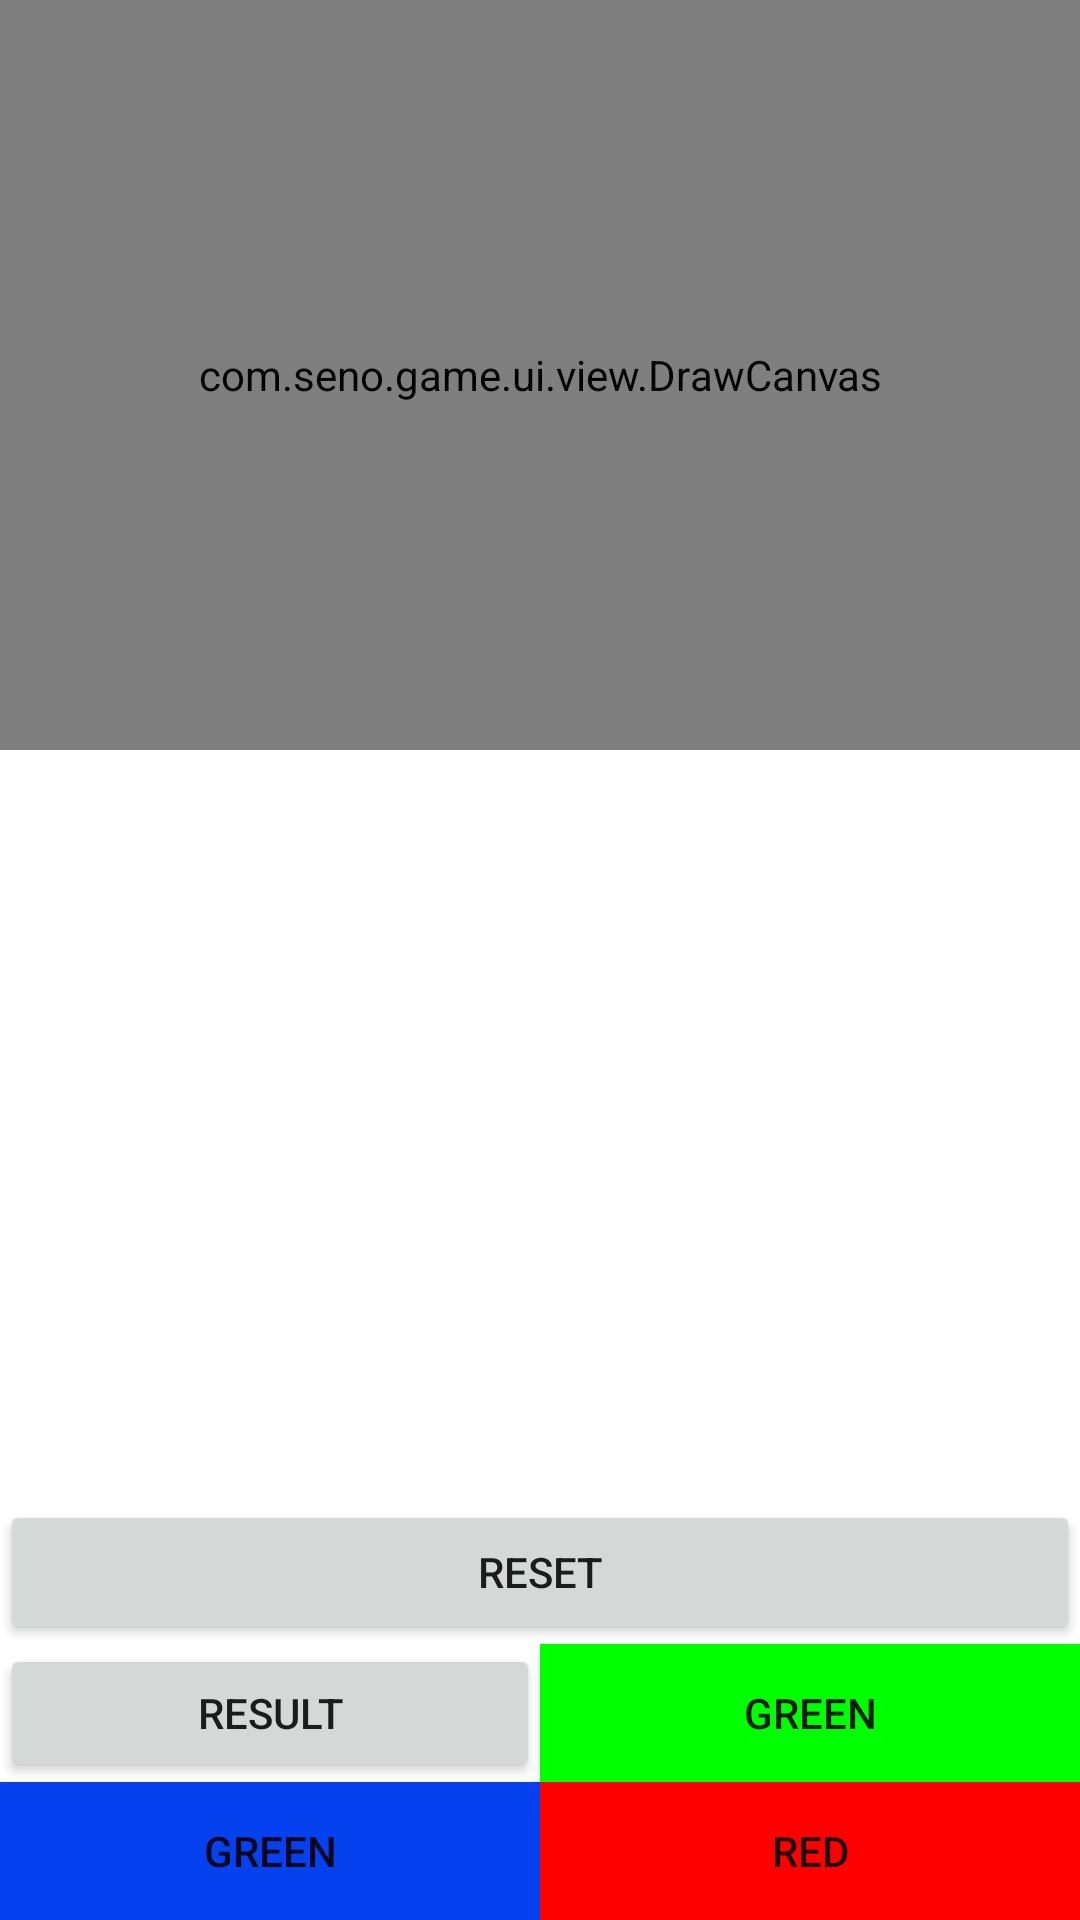

Android layout source for this screen:
<!-- AndroidManifest.xml: application theme Theme.Base -->
<!-- res/layout/activity_area_game.xml -->
<?xml version="1.0" encoding="utf-8"?>
<layout>
    <androidx.constraintlayout.widget.ConstraintLayout xmlns:android="http://schemas.android.com/apk/res/android"
        xmlns:app="http://schemas.android.com/apk/res-auto"
        xmlns:tools="http://schemas.android.com/tools"
        android:layout_width="match_parent"
        android:layout_height="match_parent">

        <com.seno.game.ui.view.DrawCanvas
            android:id="@+id/canvasView"
            android:layout_width="0dp"
            android:layout_height="250dp"
            app:layout_constraintTop_toTopOf="parent"
            app:layout_constraintStart_toStartOf="parent"
            app:layout_constraintEnd_toEndOf="parent"/>

        <androidx.appcompat.widget.AppCompatImageView
            android:id="@+id/imgView"
            android:layout_width="0dp"
            android:layout_height="250dp"
            app:layout_constraintTop_toBottomOf="@+id/canvasView"
            app:layout_constraintStart_toStartOf="parent"
            app:layout_constraintEnd_toEndOf="parent"/>

        <androidx.appcompat.widget.AppCompatButton
            android:id="@+id/reset"
            android:layout_width="0dp"
            android:layout_height="wrap_content"
            android:text="Reset"
            app:layout_constraintStart_toStartOf="parent"
            app:layout_constraintEnd_toEndOf="parent"
            app:layout_constraintTop_toBottomOf="@+id/imgView"/>

        <androidx.appcompat.widget.AppCompatButton
            android:id="@+id/btn"
            android:layout_width="0dp"
            android:layout_height="0dp"
            android:text="Result"
            app:layout_constraintWidth_percent="0.5"
            app:layout_constraintStart_toStartOf="parent"
            app:layout_constraintTop_toBottomOf="@+id/reset"
            app:layout_constraintBottom_toTopOf="@+id/btnChangeBlue"/>

        <androidx.appcompat.widget.AppCompatButton
            android:id="@+id/btnChangeBlue"
            android:layout_width="0dp"
            android:layout_height="0dp"
            android:text="Green"
            android:background="@color/area_blue"
            app:layout_constraintWidth_percent="0.5"
            app:layout_constraintStart_toStartOf="parent"
            app:layout_constraintTop_toBottomOf="@+id/btn"
            app:layout_constraintBottom_toBottomOf="parent"/>

        <androidx.appcompat.widget.AppCompatButton
            android:id="@+id/btnChangeGreen"
            android:layout_width="0dp"
            android:layout_height="0dp"
            android:text="Green"
            android:background="@color/area_green"
            app:layout_constraintWidth_percent="0.5"
            app:layout_constraintStart_toEndOf="@+id/btn"
            app:layout_constraintTop_toBottomOf="@+id/reset"
            app:layout_constraintBottom_toTopOf="@+id/btnChangeRed"/>

        <androidx.appcompat.widget.AppCompatButton
            android:id="@+id/btnChangeRed"
            android:layout_width="0dp"
            android:layout_height="0dp"
            android:text="Red"
            android:background="@color/area_red"
            app:layout_constraintWidth_percent="0.5"
            app:layout_constraintStart_toEndOf="@+id/btn"
            app:layout_constraintTop_toBottomOf="@+id/btnChangeGreen"
            app:layout_constraintBottom_toBottomOf="parent"/>

    </androidx.constraintlayout.widget.ConstraintLayout>
</layout>
<!-- resources referenced by this layout -->
<resources>
  <color name="area_blue">#0641EF</color>
  <color name="area_green">#00FF00</color>
  <color name="area_red">#FF0000</color>
  <style name="Theme.Base" parent="Theme.MaterialComponents.DayNight.NoActionBar">
          
          <item name="colorPrimary">@color/purple_500</item>
          <item name="colorPrimaryVariant">@color/purple_700</item>
          <item name="colorOnPrimary">@color/white</item>
          
          <item name="colorSecondary">@color/teal_200</item>
          <item name="colorSecondaryVariant">@color/teal_700</item>
          <item name="colorOnSecondary">@color/black</item>
          
          <item name="android:statusBarColor">@color/white</item>
          
      </style>
  <color name="purple_500">#FF6200EE</color>
  <color name="purple_700">#FF3700B3</color>
  <color name="white">#FFFFFFFF</color>
  <color name="teal_200">#FF03DAC5</color>
  <color name="teal_700">#FF018786</color>
  <color name="black">#FF000000</color>
</resources>
